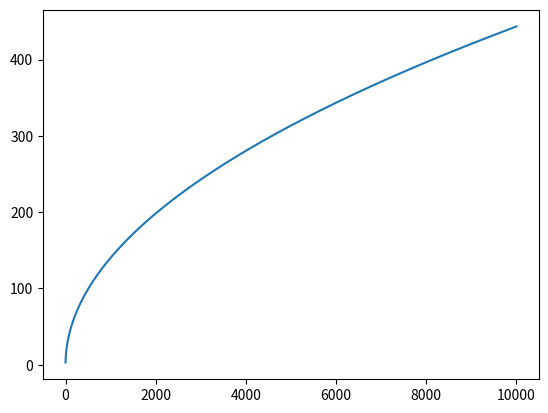

Generate this figure with matplotlib:
import numpy as np
from scipy.integrate import odeint
import matplotlib.pyplot as plt
h0 = 10000
x = np.arange(0,h0)


def radio_function(v, x):
  dvdt = F/v
  return dvdt

MZ = 6 * 10 ** 24
G = 6.67 * 10 ** -11
R = 6371 * 10**3
F = (G * MZ) / ((R +h0) ** 2)
v_0 = 3

solve_Bi = odeint(radio_function, v_0, x)

plt.plot(x, solve_Bi[:, 0])
plt.show()
